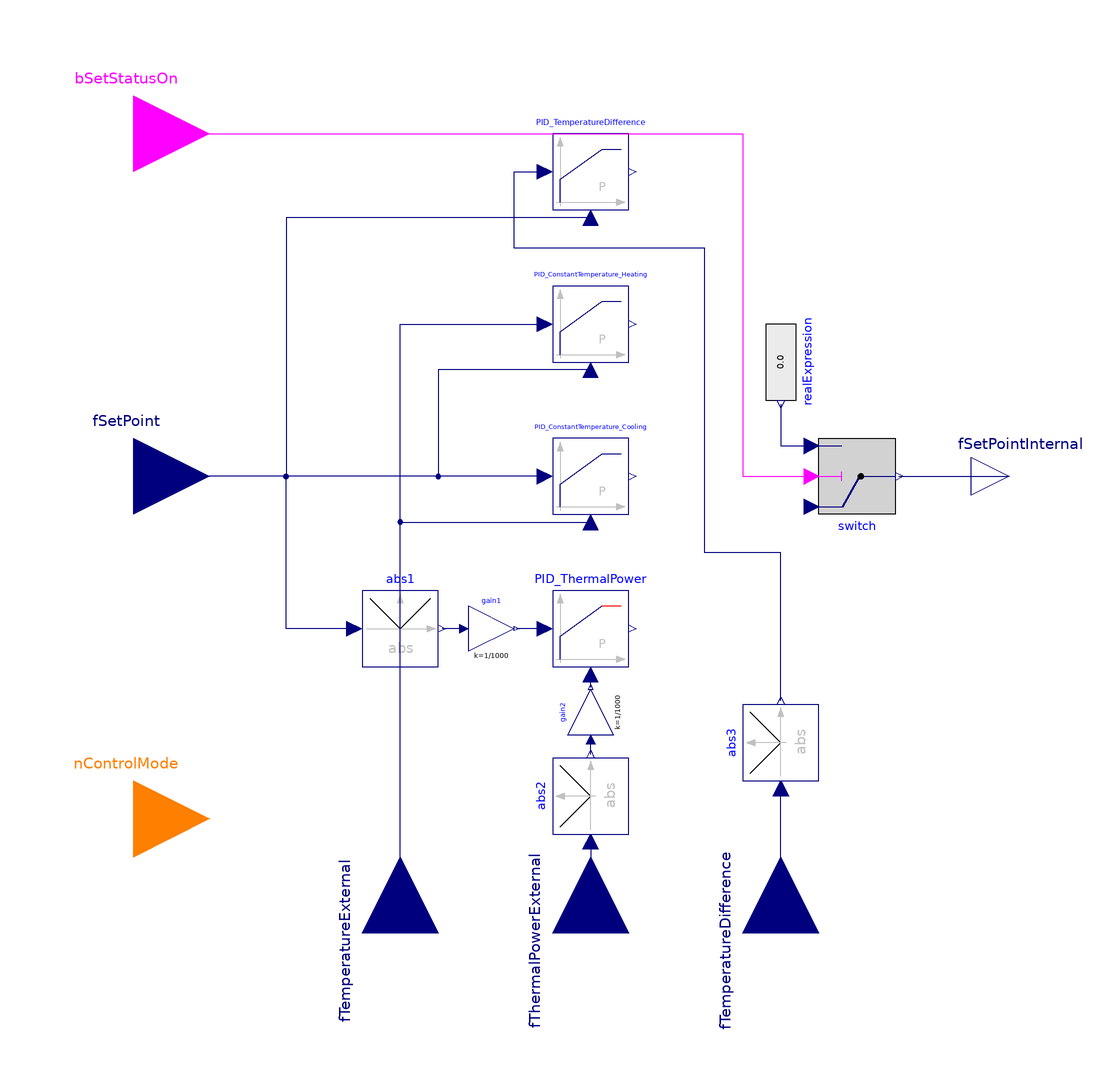

This picture is the connection diagram that the Modelica source below describes through its graphical annotations.

model ControlPump
  extends ThermalSystemsControlLib.BaseClasses.Icons.Methods_Icon;
  //## parameters ##
  parameter Real k=1 "Gain of controller" annotation(Dialog(group="Controller limitations"));
  parameter Real yMax=1 "Upper limit of controller output" annotation(Dialog(group="Controller limitations"));
  parameter Real yMin=0 "Lower limit of controller output" annotation(Dialog(group="Controller limitations"));

  Modelica.Blocks.Interfaces.IntegerInput nControlMode annotation (Placement(transformation(extent={{-140,-110},{-100,-70}})));
  Modelica.Blocks.Interfaces.RealOutput fSetPointInternal annotation (Placement(transformation(extent={{100,-10},{120,10}})));
  Modelica.Blocks.Interfaces.RealInput fSetPoint annotation (Placement(transformation(extent={{-140,-20},{-100,20}})));
  Modelica.Blocks.Interfaces.BooleanInput bSetStatusOn annotation (Placement(transformation(extent={{-140,70},{-100,110}})));
  Modelica.Blocks.Interfaces.RealInput fThermalPowerExternal annotation (Placement(transformation(
        extent={{-20,-20},{20,20}},
        rotation=90,
        origin={0,-120})));
  Modelica.Blocks.Continuous.LimPID PID_ThermalPower(
    controllerType=Modelica.Blocks.Types.SimpleController.P,
    k=k,
    yMax=1,
    yMin=0,
    initType=Modelica.Blocks.Types.Init.InitialState,
    strict=true)                                      annotation (Placement(transformation(extent={{-10,-50},{10,-30}})));
  Modelica.Blocks.Logical.Switch switch annotation (Placement(transformation(extent={{60,10},{80,-10}})));
  Modelica.Blocks.Sources.RealExpression realExpression annotation (Placement(transformation(
        extent={{-10,-10},{10,10}},
        rotation=270,
        origin={50,30})));
  Modelica.Blocks.Math.Abs abs1 annotation (Placement(transformation(extent={{-60,-50},{-40,-30}})));
  Modelica.Blocks.Math.Abs abs2 annotation (Placement(transformation(
        extent={{-10,-10},{10,10}},
        rotation=90,
        origin={0,-84})));
  Modelica.Blocks.Continuous.LimPID PID_ConstantTemperature_Heating(
    controllerType=Modelica.Blocks.Types.SimpleController.P,
    k=k,
    yMax=yMax,
    yMin=yMin,
    initType=Modelica.Blocks.Types.Init.InitialState) "Flow is heated" annotation (Placement(transformation(extent={{-10,30},{10,50}})));
  Modelica.Blocks.Interfaces.RealInput fTemperatureExternal annotation (Placement(transformation(
        extent={{-20,-20},{20,20}},
        rotation=90,
        origin={-50,-120})));
  Modelica.Blocks.Continuous.LimPID PID_ConstantTemperature_Cooling(
    controllerType=Modelica.Blocks.Types.SimpleController.P,
    k=k,
    yMax=yMax,
    yMin=yMin,
    initType=Modelica.Blocks.Types.Init.InitialState) "Flow is cooled" annotation (Placement(transformation(extent={{-10,-10},{10,10}})));
  Modelica.Blocks.Continuous.LimPID PID_TemperatureDifference(
    controllerType=Modelica.Blocks.Types.SimpleController.P,
    k=k,
    yMax=yMax,
    yMin=yMin,
    initType=Modelica.Blocks.Types.Init.InitialState) "Flow is heated" annotation (Placement(transformation(extent={{-10,70},{10,90}})));
  Modelica.Blocks.Interfaces.RealInput fTemperatureDifference
                                                             annotation (Placement(transformation(
        extent={{-20,-20},{20,20}},
        rotation=90,
        origin={50,-120})));
  Modelica.Blocks.Math.Abs abs3 annotation (Placement(transformation(
        extent={{-10,-10},{10,10}},
        rotation=90,
        origin={50,-70})));
  Modelica.Blocks.Math.Gain gain1(k=1/1000)
                                           annotation (Placement(transformation(extent={{-32,-46},{-20,-34}})));
  Modelica.Blocks.Math.Gain gain2(k=1/1000)
                                           annotation (Placement(transformation(extent={{-6,-6},{6,6}},
        rotation=90,
        origin={0,-62})));
equation
  if nControlMode == 1 then
    //flow is heated
    switch.u1 = PID_ConstantTemperature_Heating.y;
  elseif nControlMode == 2 then
     //flow is cooled
    switch.u1 = PID_ConstantTemperature_Cooling.y;
  elseif nControlMode == 3 then
     //temperature difference
    switch.u1 = PID_TemperatureDifference.y;
  elseif nControlMode == 6 then
    switch.u1 = PID_ThermalPower.y;
  else
    switch.u1 = fSetPoint*0.01;
  end if;

//connections
  connect(realExpression.y, switch.u3) annotation (Line(points={{50,19},{50,8},{58,8}}, color={0,0,127}));
  connect(switch.y, fSetPointInternal) annotation (Line(points={{81,0},{90.5,0},{90.5,0},{110,0}}, color={0,0,127}));
  connect(abs2.u, fThermalPowerExternal) annotation (Line(points={{-8.88178e-16,-96},{0,-96},{0,-120}}, color={0,0,127}));
  connect(bSetStatusOn, switch.u2) annotation (Line(points={{-120,90},{40,90},{40,0},{58,0}}, color={255,0,255}));
  connect(abs1.u, fSetPoint) annotation (Line(points={{-62,-40},{-80,-40},{-80,0},{-120,0}},
                                                                         color={0,0,127}));
  connect(fTemperatureExternal, PID_ConstantTemperature_Heating.u_s) annotation (Line(points={{-50,-120},{-50,40},{-12,40}}, color={0,0,127}));
  connect(fTemperatureExternal, PID_ConstantTemperature_Cooling.u_m) annotation (Line(points={{-50,-120},{-50,-12},{0,-12}},
                                                                                                                           color={0,0,127}));
  connect(PID_ConstantTemperature_Heating.u_m, fSetPoint) annotation (Line(points={{0,28},{-40,28},{-40,0},{-120,0}}, color={0,0,127}));
  connect(PID_ConstantTemperature_Cooling.u_s, fSetPoint) annotation (Line(points={{-12,0},{-120,0}}, color={0,0,127}));
  connect(fTemperatureDifference, abs3.u) annotation (Line(points={{50,-120},{50,-82}}, color={0,0,127}));
  connect(PID_ThermalPower.u_s, gain1.y) annotation (Line(points={{-12,-40},{-19.4,-40}}, color={0,0,127}));
  connect(gain1.u, abs1.y) annotation (Line(points={{-33.2,-40},{-39,-40}}, color={0,0,127}));
  connect(abs2.y, gain2.u) annotation (Line(points={{6.66134e-16,-73},{0,-73},{-4.44089e-16,-69.2}}, color={0,0,127}));
  connect(gain2.y, PID_ThermalPower.u_m) annotation (Line(points={{3.88578e-16,-55.4},{3.88578e-16,-53.7},{0,-53.7},{0,-52}}, color={0,0,127}));
  connect(abs3.y, PID_TemperatureDifference.u_s) annotation (Line(points={{50,-59},{50,-20},{30,-20},{30,60},{-20,60},{-20,80},{-12,80}}, color={0,0,127}));
  connect(PID_TemperatureDifference.u_m, fSetPoint) annotation (Line(points={{0,68},{-80,68},{-80,0},{-120,0}}, color={0,0,127}));
  annotation (Icon(coordinateSystem(preserveAspectRatio=false)), Diagram(coordinateSystem(preserveAspectRatio=false)),
    Documentation(info="<html>
<p>Control method for pumps.</p>
<p>nControl = 3: Thermal power (increases mass flow to increase thermal power).</p>
<p>else: fSetPoint controls relative pump speed.</p>
</html>"));
end ControlPump;